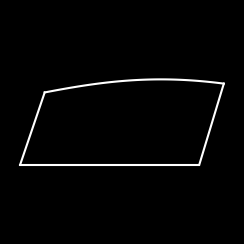
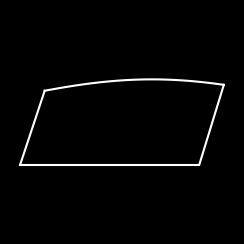
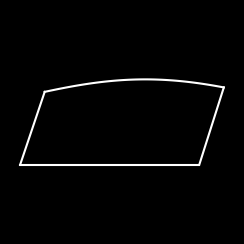
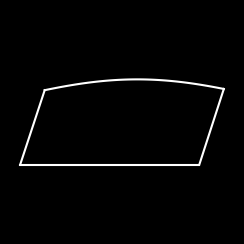
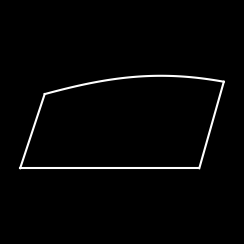
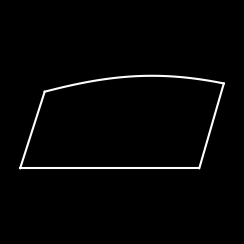
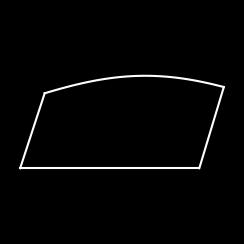
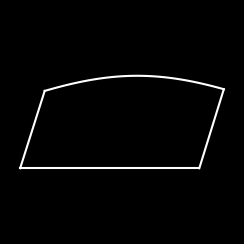
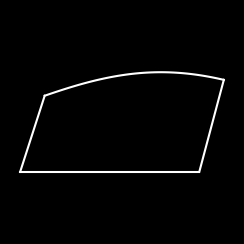
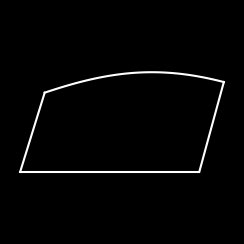
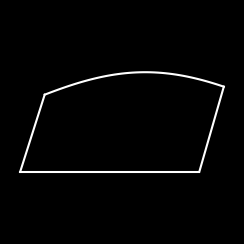
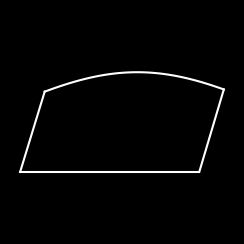
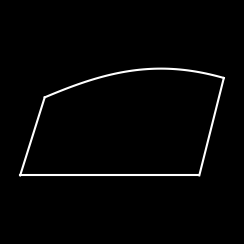
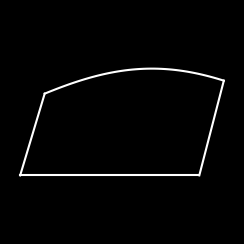
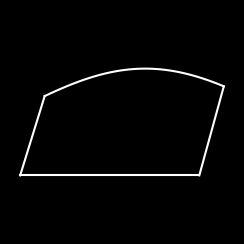
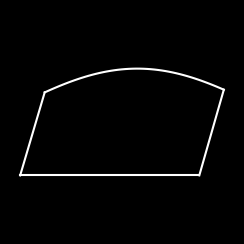

These figures' Python source, in order:
#coding=utf8
import matplotlib.pyplot as plt
import numpy as np
import math
'''
Traveling Valve Leakage;
We use a total of 11 range parameters.

x_down_len: Theoretical baseline length of the dynamometer card      
LrLen: Theoretical left and right side lengths of the dynamometer card
Angle: Theoretical angle between the side and base of the dynamometer card      
comp_ud_len: Length difference between the top and base of the dynamometer card
amplitude, ax, pianyi: Amplitude, frequency, and initial phase of upper/lower load curve
P_control, k : Control point and curvature of the fitted piecewise quadratic Bezier curves.
               P_control is automatically calculated by the normal vector of the starting point.
'''


def plot_parallelogram(ud_lengths, lr_lengths, up_down_complen,lowamplitude,lowax,lowpianyi,upamplitude,upax,uppianyi,angle_Du,k):
    plt.figure(figsize=(2.24, 2.24),facecolor='black')


    # Lower Curve
    x0, y0 = 0, 0
    x1 = x0 + ud_lengths
    y1 = lowamplitude * np.cos(lowpianyi + lowax * x1)
    x1_point = np.linspace(x0, x1, 50)
    y1_point = lowamplitude * np.cos(lowpianyi + lowax * x1_point)
    plt.plot(x1_point, y1_point,'white')
    y1cos_qian = lowamplitude * np.cos(lowpianyi + lowax * x0)
    y1cos_hou = lowamplitude * np.cos(lowpianyi + lowax * x1)


    # Right Curve Point
    angle = np.radians(angle_Du)
    x2 = ud_lengths + lr_lengths * np.sin(angle)
    y2 = lr_lengths * np.cos(angle)
    # y2 = y1 + y_lengths * np.sin(angle)


    # Upper curve
    x3 = x2 - ud_lengths + up_down_complen

    y3 = y2
    x3_point = np.linspace(x3, x2, 50)
    y3_point = y3 + upamplitude * np.sin(uppianyi + upax * x3_point)

    plt.plot(x3_point, y3_point, 'white')
    y3sin_hou = y3 + upamplitude * np.sin(uppianyi + upax * x2)
    y3sin_qian = y3 + upamplitude * np.sin(uppianyi + upax * x3)

    # Right quadratic Bezier
    x2_start = x1
    x2_end = x2
    y2_start = y1cos_hou
    y2_end = y3sin_hou
    P02 = np.array([x2_start, y2_start], dtype=float)
    P22 = np.array([x2_end, y2_end], dtype=float)

    # --- Automatically calculate control points -------------------------------------------------------
    d2 = P22 - P02
    L2 = math.hypot(d2[0], d2[1])

    # Normal vector: rotate the chord 90° counterclockwise; if you want the arc to bend to the other side, multiply n by -1
    n2 = np.array([-d2[1], d2[0]]) / L2

    k2 = k  # Degree of curvature
    h2 = -k2 * L2   # True arch height (the vertical distance of the control point from the chord)

    M2 = (P02 + P22) / 2    # Midpoint of the chord
    M_arc2 = M2 + h2 * n2   # Push the midpoint along the unit normal vector n4 to h4, which is the arc top position
    P12 = 2 * M_arc2 - (P02 + P22) / 2  # P_control

    # --- Generate a quadratic Bézier curve -------------------------------------------------
    t2 = np.linspace(0, 1, 50)[:, None]
    B2 = (1 - t2) ** 2 * P02 + 2 * (1 - t2) * t2 * P12 + t2 ** 2 * P22
    xt2, yt2 = B2[:, 0], B2[:, 1]
    plt.plot(xt2, yt2, 'white')


    # Left quadratic Bezier
    x4_start = 0
    x4_end = x3
    y4_start = y1cos_qian
    y4_end = y3sin_qian
    P04 = np.array([x4_start, y4_start], dtype=float)
    P24 = np.array([x4_end, y4_end], dtype=float)
    # --- Automatically calculate control points -------------------------------------------------------
    d4 = P24 - P04               # Chord vector (end point minus start point)
    L4 = math.hypot(d4[0], d4[1])      # Chord Length

    # Normal vector: rotate the chord 90° counterclockwise; if you want the arc to bend to the other side, multiply n by -1
    n4 = np.array([-d4[1], d4[0]]) / L4

    k4 = k  # Degree of curvature
    h4 = k4 * L4    # True arch height (the vertical distance of the control point from the chord)

    M4 = (P04 + P24) / 2          # Midpoint of the chord
    M_arc4 = M4 + h4 * n4        # Push the midpoint along the unit normal vector n4 to h4, which is the arc top position
    P14 = 2 * M_arc4 - (P04 + P24) / 2  # P_control

    # --- Generate a quadratic Bézier curve -------------------------------------------------
    t4 = np.linspace(0, 1, 50)[:, None]
    B4 = (1 - t4) ** 2 * P04 + 2 * (1 - t4) * t4 * P14 + t4 ** 2 * P24
    xt4, yt4 = B4[:, 0], B4[:, 1]
    plt.plot(xt4, yt4, 'white')


    plt.axis('off')
    plt.subplots_adjust(left=0, right=1, top=1, bottom=0)
    plt.axis('equal')
    # plt.savefig('./TVL/z-{:.1f}-{:.1f}-{:.1f}-{:.1f}-{:.2f}-{:.1f}-{:.1f}.png'
    #             .format(lr_lengths, angle_Du, up_down_complen, upamplitude, upax, uppianyi, k))
    plt.show()
    plt.close()


if __name__ == '__main__':
    ud_len = 5
    for lr_len in np.arange(2, 3.5, 0.5, dtype='float64'):
        for angle in np.arange(20 ,70, 10, dtype='float64'):
            for comp_ud_len in np.arange(0, 1, 0.2):
                        for low_amplitude in np.arange(0, 0.2, 1, dtype='float64'):
                            for up_amplitude in np.arange(0.5, 1.5, 0.2, dtype='float64'):
                                for upax in np.arange(0.4, 0.5, 0.05, dtype='float64'):
                                            for k in np.arange(0, 0.1, 1, dtype='float64'):
                                                for uppianyi in np.arange(0, 0.2, 0.1, dtype='float64'):
                                                    plot_parallelogram(ud_lengths=ud_len, lr_lengths=lr_len, up_down_complen=comp_ud_len,
                                                                        lowamplitude=low_amplitude, lowax=1,lowpianyi=0,
                                                                        upamplitude=up_amplitude,upax=upax,uppianyi=uppianyi,
                                                                       angle_Du=angle, k=k)
